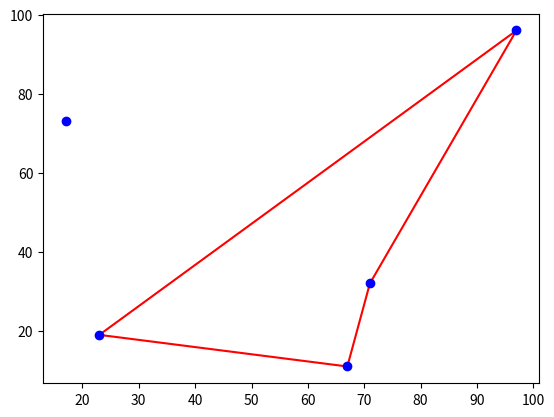

Python code for this plot:
import matplotlib.pyplot as plt
import numpy as np
import random

import os

os.system("cls")

# Membuat matriks jarak antar kota secara acak
def create_distance_matrix(n):
    np.random.seed(1)
    dist_matrix = np.random.randint(10,100,size=(n,n))
    np.fill_diagonal(dist_matrix,0)
    return dist_matrix

# Fungsi untuk menampilkan rute yang telah dihasilkan
def plot_route(route,cities):
    x = cities[:,0]
    y = cities[:,1]
    plt.plot(x[route],y[route],r'r-')
    plt.plot(x,y,'bo')
    plt.show()

# Fungsi untuk melakukan pencarian rute terpendek menggunakan DFS
def tsp_dfs(n,dist_matrix,start=0):
    visited = [False] * n
    visited[start] = True
    stack = [(start,[start],0)]
    shortest_path = None
    while stack:
        current,path,cost = stack.pop()
        if False not in visited:
            path.append(start)
            if shortest_path is None or cost < shortest_path[1]:
                shortest_path = (path,cost)
        for neighbor in range(n):
            if not visited[neighbor]:
                visited[neighbor] = True
                stack.append((neighbor,path + [neighbor], cost + dist_matrix[current][neighbor]))
        visited = [False if i not in path else True for i in range(n)]
    
    return shortest_path

# Membuat matriks jarak antar kota sebanyak 5 kota secara acak
n = 5
distance_matrix = create_distance_matrix(n)

# Menampilkan matriks jarak antar kota 
print("Matriks Jarak AntarKota : ")
print(distance_matrix)

# Menyelasaikan TSP dengan DFS 
shortest_path , cost = tsp_dfs(n,distance_matrix,start=0)

# Menampilkan rute terpendek yang dihasilkan
print("Rute terpendek : ", shortest_path)
print("Total jarak : ", cost)

# Menampilkan rute terpendek dalam bentuk grafik
cities = np.random.randint(10,100,size=(n,2))
plot_route(shortest_path,cities)

